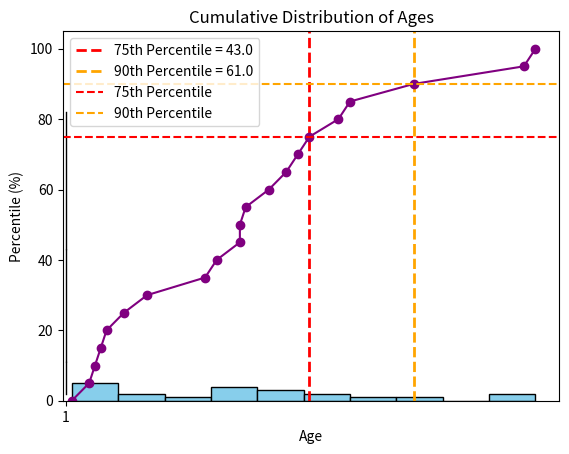

Recreate this plot in Python.
"""
Machine Learning: Understanding Percentiles
Author: OpenAI ChatGPT

This script demonstrates:
1. What percentiles are and why they matter in statistics / machine learning
2. How to calculate percentiles using NumPy
3. Examples with real data (ages of people)
4. Visualization using Matplotlib
5. Console outputs with "Important Notes" for clarity
"""

# ---------------------------------------------------
# Import required libraries
# ---------------------------------------------------
import numpy as np
import matplotlib.pyplot as plt

print("\n====================== Percentile Demonstration ======================\n")
print("Percentiles give us a way to describe the distribution of data.")
print("For example: the 75th percentile is the value below which 75% of the observations fall.\n")

# ---------------------------------------------------
# Step 1: Example dataset
# ---------------------------------------------------
ages = [5, 31, 43, 48, 50, 41, 7, 11, 15, 39,
        80, 82, 32, 2, 8, 6, 25, 36, 27, 61, 31]

print("[Step 1] Dataset (Ages of people on a street):")
print(ages)

# ---------------------------------------------------
# Step 2: Calculate 75th Percentile
# ---------------------------------------------------
p75 = np.percentile(ages, 75)
print(f"\n[Step 2] 75th Percentile: {p75}")
print("Important: This means that 75% of the people are aged 43 or younger.")

# ---------------------------------------------------
# Step 3: Calculate 90th Percentile
# ---------------------------------------------------
p90 = np.percentile(ages, 90)
print(f"\n[Step 3] 90th Percentile: {p90}")
print("Important: This means that 90% of the people are aged 61 or younger.")

# ---------------------------------------------------
# Step 4: Demonstrating multiple percentiles
# ---------------------------------------------------
percentiles = [25, 50, 75, 90]
values = np.percentile(ages, percentiles)

print("\n[Step 4] Commonly Used Percentiles:")
for perc, val in zip(percentiles, values):
    print(f"  {perc}th Percentile: {val}")

print("\nImportant Points:")
print(" - 25th Percentile is also called Q1 (first quartile)")
print(" - 50th Percentile is the Median (Q2)")
print(" - 75th Percentile is Q3")
print(" - Percentiles help detect spread, skewness, and outliers in data")

# ---------------------------------------------------
# Step 5: Visualizations
# ---------------------------------------------------

# Histogram with percentile lines
plt.hist(ages, bins=10, color='skyblue', edgecolor='black')
plt.axvline(p75, color='red', linestyle='dashed', linewidth=2, label=f'75th Percentile = {p75}')
plt.axvline(p90, color='orange', linestyle='dashed', linewidth=2, label=f'90th Percentile = {p90}')
plt.title("Histogram of Ages with Percentile Markers")
plt.xlabel("Age")
plt.ylabel("Frequency")
plt.legend()
plt.show()

# Boxplot (great for showing percentiles and spread)
plt.boxplot(ages, patch_artist=True,
            boxprops=dict(facecolor='lightgreen'))
plt.title("Boxplot of Ages (Shows Percentiles)")
plt.ylabel("Age")
plt.show()

# Cumulative Distribution Plot
sorted_ages = np.sort(ages)
cum_percentiles = np.linspace(0, 100, len(ages))
plt.plot(sorted_ages, cum_percentiles, marker='o', color='purple')
plt.axhline(75, color='red', linestyle='dashed', label='75th Percentile')
plt.axhline(90, color='orange', linestyle='dashed', label='90th Percentile')
plt.title("Cumulative Distribution of Ages")
plt.xlabel("Age")
plt.ylabel("Percentile (%)")
plt.legend()
plt.show()

# ---------------------------------------------------
# Step 6: Summary of insights
# ---------------------------------------------------
print("\n====================== Summary ======================\n")
print("1. Percentiles divide data into 100 equal parts.")
print("2. The 75th percentile = value below which 75% of data lies.")
print("3. The 90th percentile = value below which 90% of data lies.")
print("4. Percentiles are useful for:")
print("   - Detecting outliers")
print("   - Understanding distribution spread")
print("   - Comparing data across groups")
print("5. Visualizations like Histograms, Boxplots, and Cumulative Plots make it easy to interpret percentiles.")
print("\n=======================================================================\n")
